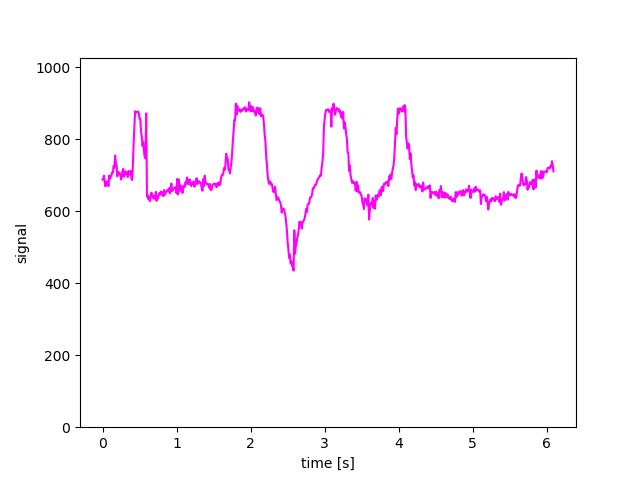

The table this chart was drawn from, first rows:
689, 680, 707, 756, 808, 835, 856, 875, 875, 667, 672, 679, 687, 670, 666, 678, 688, 687, 672, 678, 673, 667, 680, 677
688, 691, 699, 680, 669, 682, 683, 682, 670, 699, 690, 696, 699, 708, 708, 726, 721, 755, 734, 728, 697, 709, 707, 707
857, 856, 822, 807, 782, 793, 766, 750, 747, 665, 641, 645, 633, 640, 628, 640, 652, 644, 643, 635, 643, 635, 654, 629
650, 690, 647, 688, 666, 657, 672, 661, 651, 679, 672, 668, 681, 677, 694, 676, 688, 676, 688, 673, 670, 679, 677, 683
676, 675, 677, 670, 667, 678, 679, 672, 680, 683, 693, 701, 700, 704, 720, 715, 729, 760, 747, 747, 716, 715, 705, 721
878, 892, 878, 889, 881, 875, 877, 866, 886, 885, 875, 886, 870, 886, 864, 869, 868, 865, 841, 812, 795, 751, 730, 699
514, 494, 470, 480, 455, 462, 448, 449, 435, 507, 482, 502, 513, 527, 533, 550, 571, 564, 570, 552, 567, 572, 575, 581
856, 873, 882, 881, 883, 883, 876, 877, 881, 886, 887, 881, 899, 880, 868, 877, 887, 885, 883, 884, 875, 880, 862, 874
642, 624, 619, 606, 636, 628, 634, 625, 616, 559, 577, 602, 620, 624, 620, 637, 609, 629, 607, 644, 631, 639, 647, 641
871, 886, 882, 886, 877, 879, 891, 877, 895, 837, 808, 792, 774, 789, 783, 745, 761, 733, 712, 694, 700, 672, 681, 659
644, 654, 643, 647, 636, 659, 655, 670, 639, 640, 640, 639, 652, 638, 649, 641, 647, 637, 636, 634, 641, 634, 628, 634
653, 656, 663, 654, 668, 658, 661, 659, 659, 623, 658, 620, 641, 642, 647, 645, 646, 641, 628, 640, 624, 605, 621, 629
645, 648, 648, 644, 645, 647, 641, 647, 636, 660, 657, 672, 670, 673, 672, 694, 705, 692, 676, 672, 674, 675, 695, 685
